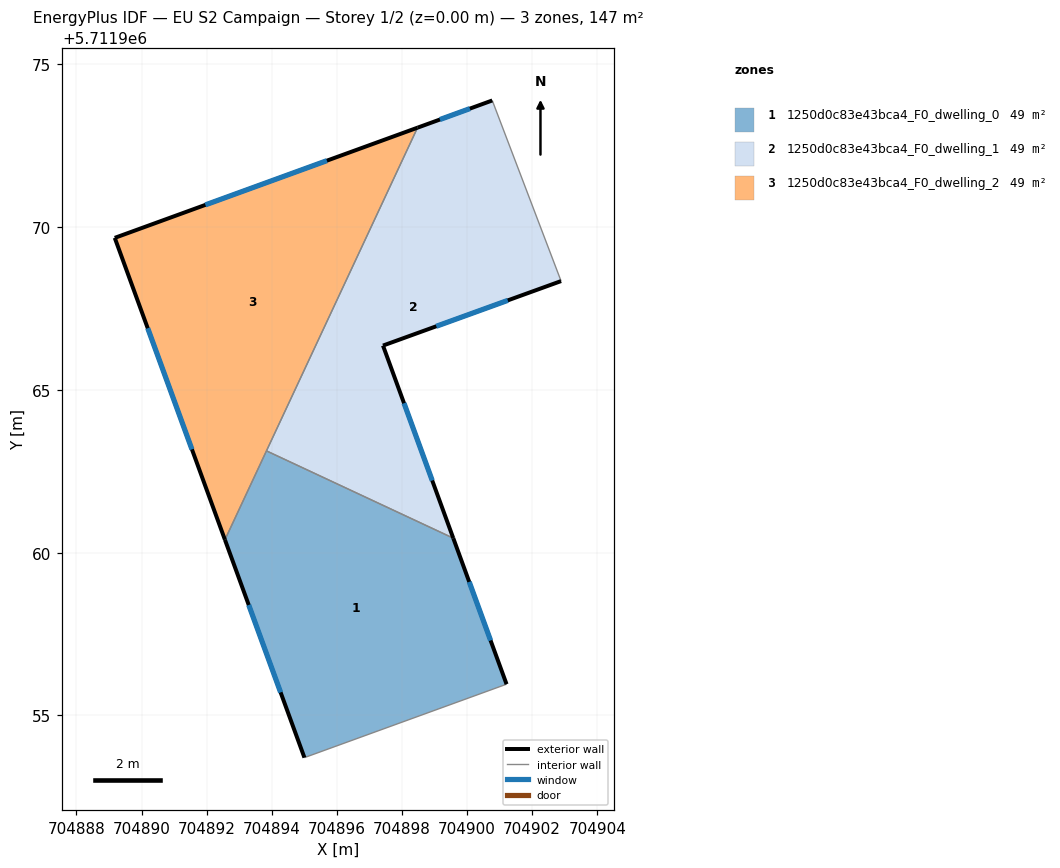
=== STOREY PLAN SPEC (per zone: floor XY polygon, exterior-wall plan segments, windows/doors) ===
zone 1: 1250d0c83e43bca4_F0_dwelling_0  (48.9 m²)
  floor: (704899.58, 5711960.45) (704901.21, 5711955.96) (704895.01, 5711953.71) (704892.56, 5711960.40) (704893.84, 5711963.13)
  exterior wall: (704892.56, 5711960.40) – (704895.01, 5711953.71)  [7.1 m]
    window: (704893.29, 5711958.39) – (704894.27, 5711955.71)  [3.4 m²]
  exterior wall: (704901.21, 5711955.96) – (704899.58, 5711960.45)  [4.8 m]
    window: (704900.72, 5711957.30) – (704900.07, 5711959.10)  [2.3 m²]
  interior walls: 3
zone 2: 1250d0c83e43bca4_F0_dwelling_1  (48.9 m²)
  floor: (704900.78, 5711973.89) (704902.89, 5711968.34) (704897.42, 5711966.36) (704899.58, 5711960.45) (704893.84, 5711963.13) (704898.48, 5711973.06)
  exterior wall: (704900.78, 5711973.89) – (704898.48, 5711973.06)  [2.4 m]
    window: (704900.09, 5711973.64) – (704899.17, 5711973.31)  [1.2 m²]
  exterior wall: (704897.42, 5711966.36) – (704902.89, 5711968.34)  [5.8 m]
    window: (704899.06, 5711966.96) – (704901.25, 5711967.75)  [2.8 m²]
  exterior wall: (704899.58, 5711960.45) – (704897.42, 5711966.36)  [6.3 m]
    window: (704898.93, 5711962.22) – (704898.07, 5711964.59)  [3.0 m²]
  interior walls: 3
zone 3: 1250d0c83e43bca4_F0_dwelling_2  (48.9 m²)
  floor: (704898.48, 5711973.06) (704892.56, 5711960.40) (704889.18, 5711969.67)
  exterior wall: (704889.18, 5711969.67) – (704892.56, 5711960.40)  [9.9 m]
    window: (704890.19, 5711966.90) – (704891.55, 5711963.17)  [4.8 m²]
  exterior wall: (704898.48, 5711973.06) – (704889.18, 5711969.67)  [9.9 m]
    window: (704895.70, 5711972.04) – (704891.96, 5711970.69)  [4.8 m²]
  interior walls: 2

=== DERIVED (storey summary) ===
Building: EU S2 Campaign
Storey: 1 of 2  (floor level z = 0.00 m)
Storey gross floor area: 146.6 m²
Zones on this storey: 3
  - 1250d0c83e43bca4_F0_dwelling_0: floor 48.9 m²; exterior wall 11.9 m (35.7 m²); 2 window(s) 5.7 m²; WWR 16.1%
  - 1250d0c83e43bca4_F0_dwelling_1: floor 48.9 m²; exterior wall 14.6 m (43.7 m²); 3 window(s) 7.0 m²; WWR 16.1%
  - 1250d0c83e43bca4_F0_dwelling_2: floor 48.9 m²; exterior wall 19.8 m (59.3 m²); 2 window(s) 9.6 m²; WWR 16.1%
Zone adjacency (shared interzone walls):
  - 1250d0c83e43bca4_F0_dwelling_0 ↔ 1250d0c83e43bca4_F0_dwelling_1
  - 1250d0c83e43bca4_F0_dwelling_0 ↔ 1250d0c83e43bca4_F0_dwelling_2
  - 1250d0c83e43bca4_F0_dwelling_1 ↔ 1250d0c83e43bca4_F0_dwelling_2